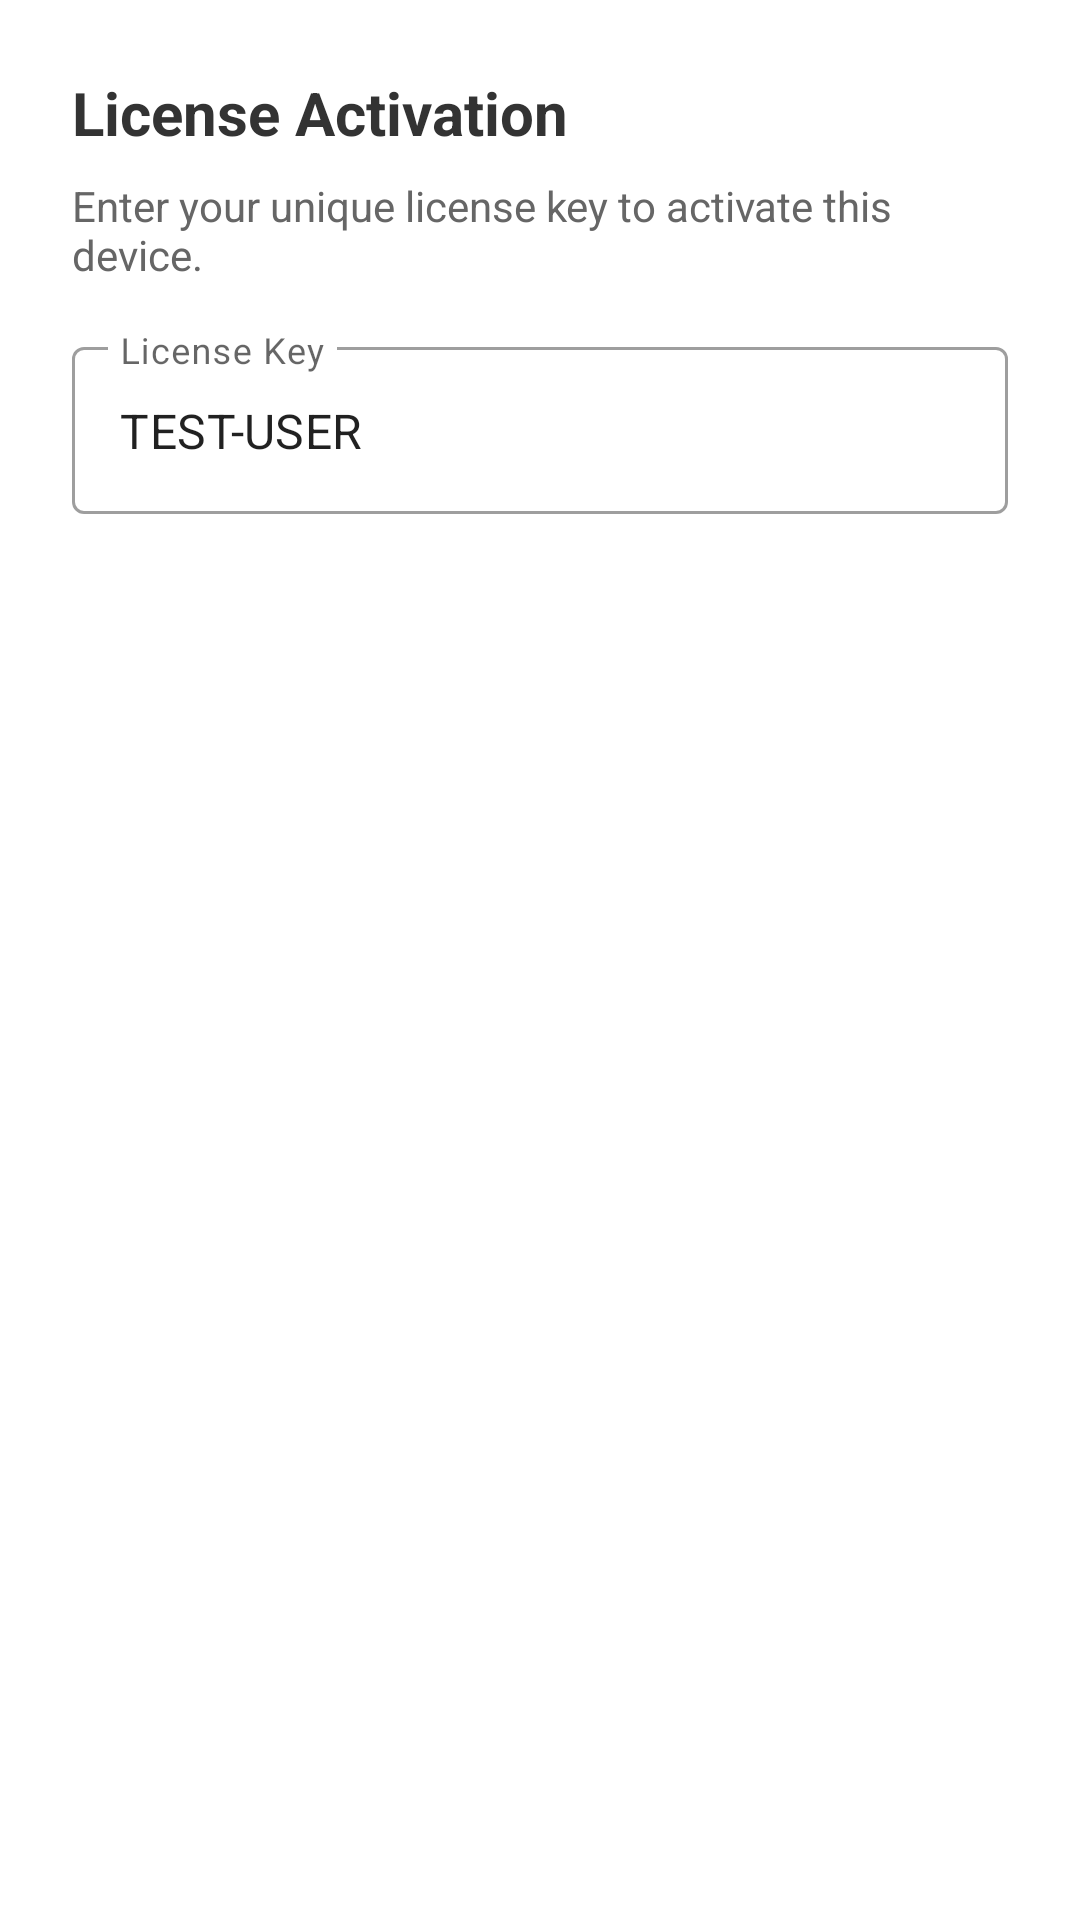

Here is an Android app screen rendered from its layout file. Give the layout XML and the strings, colors and styles it references.
<!-- AndroidManifest.xml: application theme Theme.GameAutoPlayer -->
<!-- res/layout/dialog_license_input.xml -->
<?xml version="1.0" encoding="utf-8"?>
<LinearLayout xmlns:android="http://schemas.android.com/apk/res/android"
    android:layout_width="match_parent"
    android:layout_height="wrap_content"
    android:orientation="vertical"
    android:padding="24dp">

    <TextView
        android:layout_width="wrap_content"
        android:layout_height="wrap_content"
        android:text="License Activation"
        android:textSize="20sp"
        android:textStyle="bold"
        android:textColor="#333333"
        android:layout_marginBottom="8dp"/>

    <TextView
        android:layout_width="wrap_content"
        android:layout_height="wrap_content"
        android:text="Enter your unique license key to activate this device."
        android:textSize="14sp"
        android:textColor="#666666"
        android:layout_marginBottom="16dp"/>

    <com.google.android.material.textfield.TextInputLayout
        android:layout_width="match_parent"
        android:layout_height="wrap_content"
        android:hint="License Key"
        style="@style/Widget.MaterialComponents.TextInputLayout.OutlinedBox">

        <com.google.android.material.textfield.TextInputEditText
            android:id="@+id/inputLicenseKey"
            android:layout_width="match_parent"
            android:layout_height="wrap_content"
            android:inputType="textCapCharacters"
            android:maxLines="1"
            android:text="TEST-USER"/>
    </com.google.android.material.textfield.TextInputLayout>

</LinearLayout>
<!-- resources referenced by this layout -->
<resources>
  <style name="Theme.GameAutoPlayer" parent="Theme.MaterialComponents.DayNight.DarkActionBar">
          
          <item name="colorPrimary">#6200EE</item>
          <item name="colorPrimaryVariant">#3700B3</item>
          <item name="colorOnPrimary">#FFFFFF</item>
          
          <item name="colorSecondary">#03DAC6</item>
          <item name="colorSecondaryVariant">#018786</item>
          <item name="colorOnSecondary">#000000</item>
          
          <item name="android:statusBarColor">?attr/colorPrimaryVariant</item>
      </style>
</resources>
